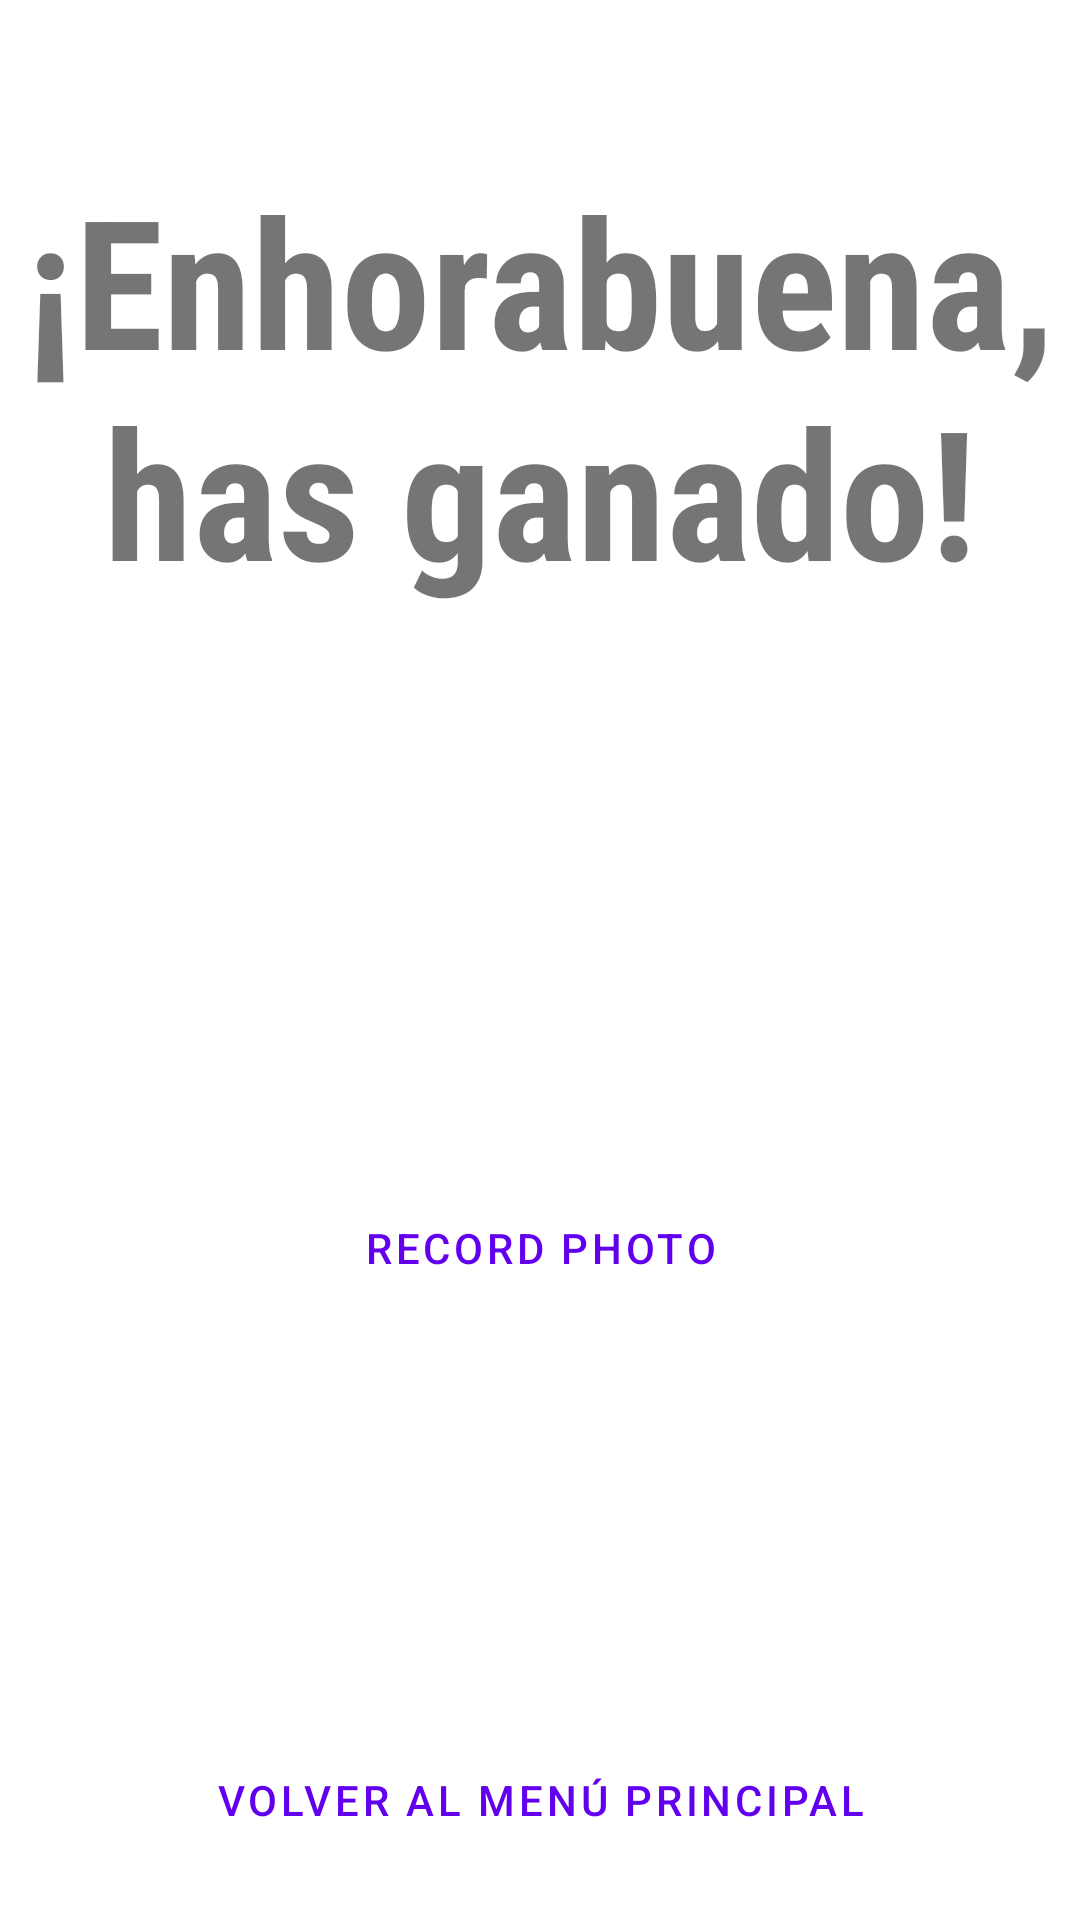

Layout XML and referenced resources for this Android screen:
<!-- AndroidManifest.xml: application theme Theme.BallQuiz -->
<!-- res/layout/activity_victory.xml -->
<?xml version="1.0" encoding="utf-8"?>
<androidx.constraintlayout.widget.ConstraintLayout xmlns:android="http://schemas.android.com/apk/res/android"
    xmlns:app="http://schemas.android.com/apk/res-auto"
    xmlns:tools="http://schemas.android.com/tools"
    android:layout_width="match_parent"
    android:layout_height="match_parent"
    tools:context=".VictoryActivity">

    <TextView
        android:id="@+id/tvVictory"
        android:layout_width="wrap_content"
        android:layout_height="wrap_content"
        android:fontFamily="sans-serif-condensed"
        android:gravity="center"
        android:text="@string/tvVictory"
        android:textSize="60sp"
        android:textStyle="bold"
        app:layout_constraintBottom_toTopOf="@+id/guideline2"
        app:layout_constraintEnd_toEndOf="parent"
        app:layout_constraintStart_toStartOf="parent"
        app:layout_constraintTop_toTopOf="parent" />

    <ImageView
        android:id="@+id/ivImage"
        android:layout_width="0dp"
        android:layout_height="0dp"
        android:layout_marginStart="16dp"
        android:layout_marginTop="16dp"
        android:layout_marginEnd="16dp"
        android:layout_marginBottom="16dp"
        app:layout_constraintBottom_toTopOf="@+id/btBack"
        app:layout_constraintEnd_toEndOf="parent"
        app:layout_constraintStart_toStartOf="parent"
        app:layout_constraintTop_toTopOf="@+id/guideline2"
        tools:srcCompat="@tools:sample/avatars" />

    <Button
        android:id="@+id/btPhoto"
        style="@style/Widget.MaterialComponents.Button.TextButton"
        android:layout_width="wrap_content"
        android:layout_height="wrap_content"
        android:text="@string/btPhoto"
        app:layout_constraintBottom_toTopOf="@+id/btBack"
        app:layout_constraintEnd_toEndOf="parent"
        app:layout_constraintStart_toStartOf="parent"
        app:layout_constraintTop_toTopOf="@+id/guideline2"
        tools:visibility="gone" />

    <Button
        android:id="@+id/btBack"
        style="@style/Widget.MaterialComponents.Button.TextButton"
        android:layout_width="wrap_content"
        android:layout_height="wrap_content"
        android:layout_marginBottom="16dp"
        android:text="@string/btBack"
        app:layout_constraintBottom_toBottomOf="parent"
        app:layout_constraintEnd_toEndOf="parent"
        app:layout_constraintStart_toStartOf="parent" />

    <androidx.constraintlayout.widget.Guideline
        android:id="@+id/guideline2"
        android:layout_width="wrap_content"
        android:layout_height="wrap_content"
        android:orientation="horizontal"
        app:layout_constraintGuide_percent="0.4" />
</androidx.constraintlayout.widget.ConstraintLayout>
<!-- resources referenced by this layout -->
<resources>
  <string name="btBack">volver al menú principal</string>
  <string name="btPhoto">record photo</string>
  <string name="tvVictory">¡Enhorabuena, has ganado!</string>
  <style name="Theme.BallQuiz" parent="Theme.MaterialComponents.DayNight.DarkActionBar">
          
          <item name="colorPrimary">@color/purple_500</item>
          <item name="colorPrimaryVariant">@color/purple_700</item>
          <item name="colorOnPrimary">@color/white</item>
          
          <item name="colorSecondary">@color/teal_200</item>
          <item name="colorSecondaryVariant">@color/teal_700</item>
          <item name="colorOnSecondary">@color/black</item>
          
          <item name="android:statusBarColor" tools:targetApi="l">?attr/colorPrimaryVariant</item>
          
      </style>
  <color name="purple_500">#FF6200EE</color>
  <color name="purple_700">#FF3700B3</color>
  <color name="white">#FFFFFFFF</color>
  <color name="teal_200">#FF03DAC5</color>
  <color name="teal_700">#FF018786</color>
  <color name="black">#FF000000</color>
</resources>
